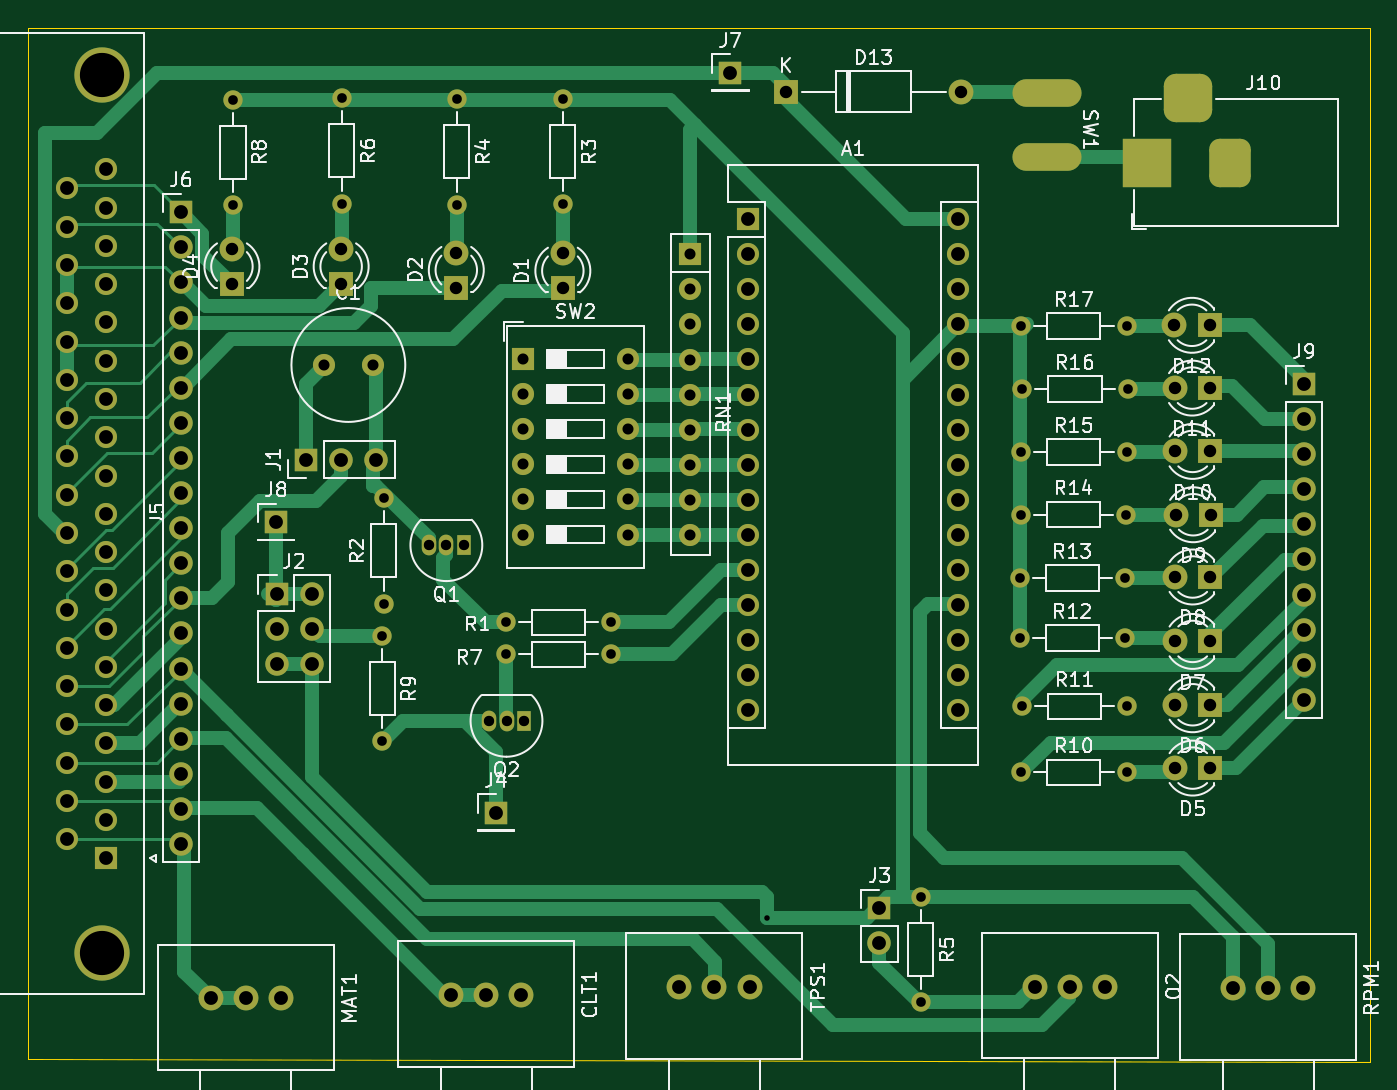
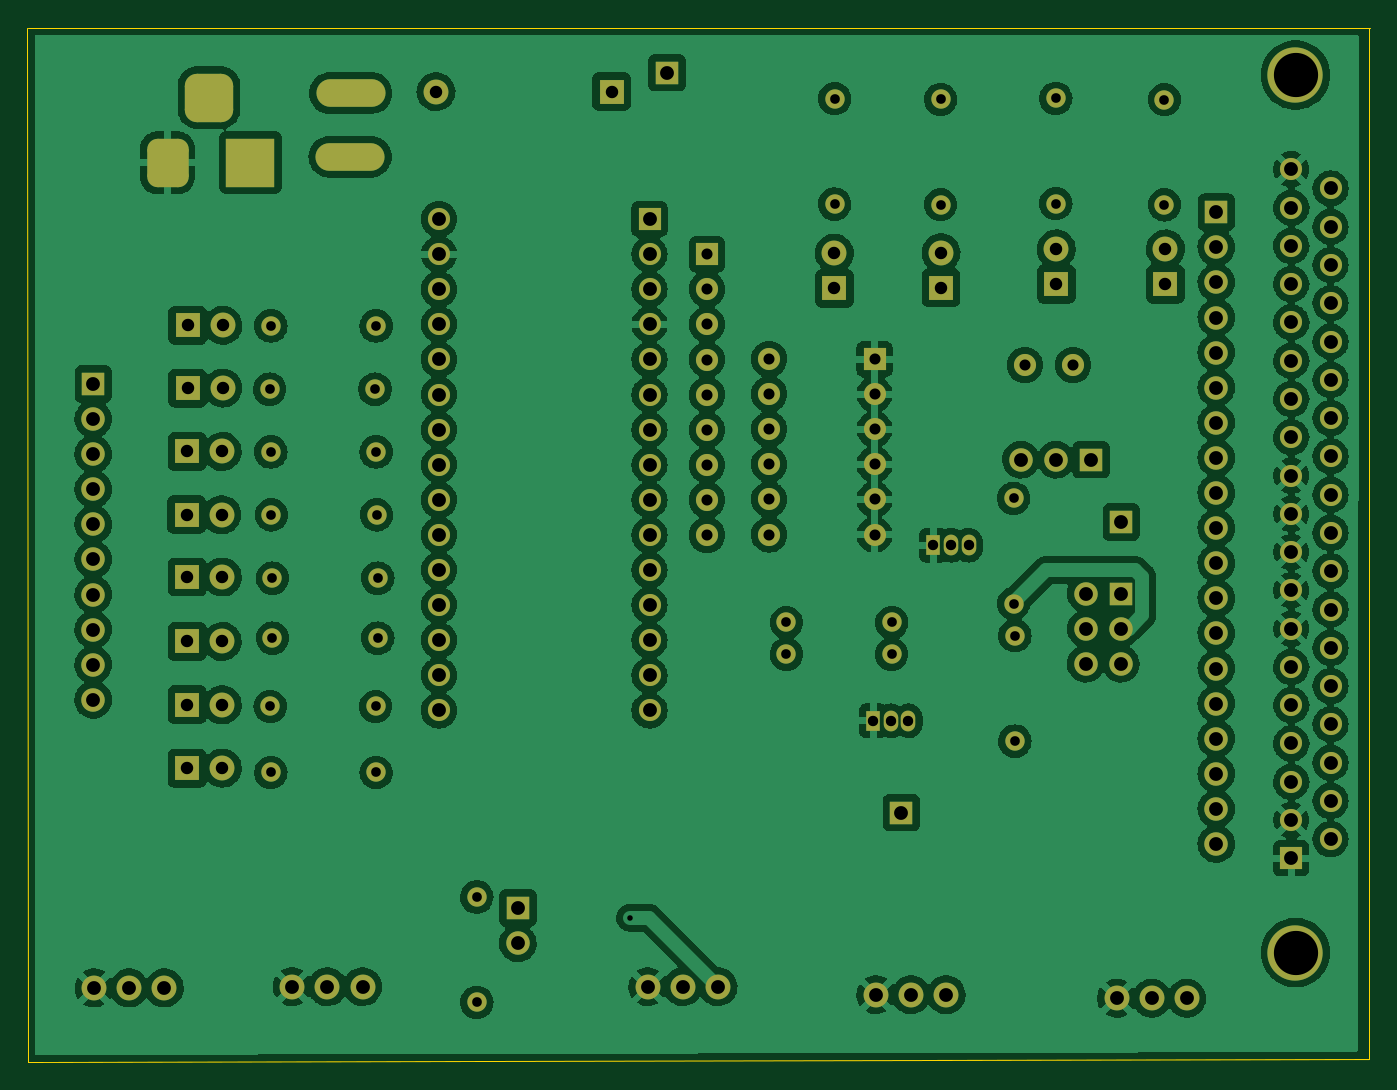
Circuit board: 11 layer files. Board 97.1 x 74.9 mm.
- bottom_copper: ArduinoJimStim-B_Cu.gbr (514132 bytes)
- bottom_mask: ArduinoJimStim-B_Mask.gbr (9032 bytes)
- paste: ArduinoJimStim-B_Paste.gbr (476 bytes)
- bottom_silk: ArduinoJimStim-B_Silkscreen.gbr (477 bytes)
- outline: ArduinoJimStim-Edge_Cuts.gbr (717 bytes)
- top_copper: ArduinoJimStim-F_Cu.gbr (35066 bytes)
- top_mask: ArduinoJimStim-F_Mask.gbr (9032 bytes)
- paste: ArduinoJimStim-F_Paste.gbr (476 bytes)
- top_silk: ArduinoJimStim-F_Silkscreen.gbr (64553 bytes)
- drill: ArduinoJimStim-NPTH.drl (289 bytes)
- drill: ArduinoJimStim-PTH.drl (4967 bytes)

=== bottom_copper: ArduinoJimStim-B_Cu.gbr (514132 bytes, source omitted) ===
=== bottom_mask: ArduinoJimStim-B_Mask.gbr (9032 bytes, source omitted) ===
=== paste: ArduinoJimStim-B_Paste.gbr ===
%TF.GenerationSoftware,KiCad,Pcbnew,(6.0.2)*%
%TF.CreationDate,2022-06-27T11:40:54+12:00*%
%TF.ProjectId,ArduinoJimStim,41726475-696e-46f4-9a69-6d5374696d2e,rev?*%
%TF.SameCoordinates,Original*%
%TF.FileFunction,Paste,Bot*%
%TF.FilePolarity,Positive*%
%FSLAX46Y46*%
G04 Gerber Fmt 4.6, Leading zero omitted, Abs format (unit mm)*
G04 Created by KiCad (PCBNEW (6.0.2)) date 2022-06-27 11:40:54*
%MOMM*%
%LPD*%
G01*
G04 APERTURE LIST*
G04 APERTURE END LIST*
M02*

=== bottom_silk: ArduinoJimStim-B_Silkscreen.gbr ===
%TF.GenerationSoftware,KiCad,Pcbnew,(6.0.2)*%
%TF.CreationDate,2022-06-27T11:40:54+12:00*%
%TF.ProjectId,ArduinoJimStim,41726475-696e-46f4-9a69-6d5374696d2e,rev?*%
%TF.SameCoordinates,Original*%
%TF.FileFunction,Legend,Bot*%
%TF.FilePolarity,Positive*%
%FSLAX46Y46*%
G04 Gerber Fmt 4.6, Leading zero omitted, Abs format (unit mm)*
G04 Created by KiCad (PCBNEW (6.0.2)) date 2022-06-27 11:40:54*
%MOMM*%
%LPD*%
G01*
G04 APERTURE LIST*
G04 APERTURE END LIST*
M02*

=== outline: ArduinoJimStim-Edge_Cuts.gbr ===
%TF.GenerationSoftware,KiCad,Pcbnew,(6.0.2)*%
%TF.CreationDate,2022-06-27T11:40:54+12:00*%
%TF.ProjectId,ArduinoJimStim,41726475-696e-46f4-9a69-6d5374696d2e,rev?*%
%TF.SameCoordinates,Original*%
%TF.FileFunction,Profile,NP*%
%FSLAX46Y46*%
G04 Gerber Fmt 4.6, Leading zero omitted, Abs format (unit mm)*
G04 Created by KiCad (PCBNEW (6.0.2)) date 2022-06-27 11:40:54*
%MOMM*%
%LPD*%
G01*
G04 APERTURE LIST*
%TA.AperFunction,Profile*%
%ADD10C,0.100000*%
%TD*%
G04 APERTURE END LIST*
D10*
X98602000Y-50831000D02*
X195706000Y-50845000D01*
X195725000Y-50836000D02*
X195713000Y-125680000D01*
X98624000Y-125412000D02*
X98624000Y-50808000D01*
X195713000Y-125691000D02*
X98626000Y-125408000D01*
M02*

=== top_copper: ArduinoJimStim-F_Cu.gbr (35066 bytes, source omitted) ===
=== top_mask: ArduinoJimStim-F_Mask.gbr (9032 bytes, source omitted) ===
=== paste: ArduinoJimStim-F_Paste.gbr ===
%TF.GenerationSoftware,KiCad,Pcbnew,(6.0.2)*%
%TF.CreationDate,2022-06-27T11:40:54+12:00*%
%TF.ProjectId,ArduinoJimStim,41726475-696e-46f4-9a69-6d5374696d2e,rev?*%
%TF.SameCoordinates,Original*%
%TF.FileFunction,Paste,Top*%
%TF.FilePolarity,Positive*%
%FSLAX46Y46*%
G04 Gerber Fmt 4.6, Leading zero omitted, Abs format (unit mm)*
G04 Created by KiCad (PCBNEW (6.0.2)) date 2022-06-27 11:40:54*
%MOMM*%
%LPD*%
G01*
G04 APERTURE LIST*
G04 APERTURE END LIST*
M02*

=== top_silk: ArduinoJimStim-F_Silkscreen.gbr (64553 bytes, source omitted) ===
=== drill: ArduinoJimStim-NPTH.drl ===
M48
; DRILL file {KiCad (6.0.2)} date Mon Jun 27 11:40:46 2022
; FORMAT={-:-/ absolute / metric / decimal}
; #@! TF.CreationDate,2022-06-27T11:40:46+12:00
; #@! TF.GenerationSoftware,Kicad,Pcbnew,(6.0.2)
; #@! TF.FileFunction,NonPlated,1,2,NPTH
FMAT,2
METRIC
%
G90
G05
T0
M30

=== drill: ArduinoJimStim-PTH.drl ===
M48
; DRILL file {KiCad (6.0.2)} date Mon Jun 27 11:40:46 2022
; FORMAT={-:-/ absolute / metric / decimal}
; #@! TF.CreationDate,2022-06-27T11:40:46+12:00
; #@! TF.GenerationSoftware,Kicad,Pcbnew,(6.0.2)
; #@! TF.FileFunction,Plated,1,2,PTH
FMAT,2
METRIC
; #@! TA.AperFunction,Plated,PTH,ViaDrill
T1C0.400
; #@! TA.AperFunction,Plated,PTH,ComponentDrill
T2C0.700
; #@! TA.AperFunction,Plated,PTH,ComponentDrill
T3C0.750
; #@! TA.AperFunction,Plated,PTH,ComponentDrill
T4C0.800
; #@! TA.AperFunction,Plated,PTH,ComponentDrill
T5C0.900
; #@! TA.AperFunction,Plated,PTH,ComponentDrill
T6C1.000
; #@! TA.AperFunction,Plated,PTH,ComponentDrill
T7C1.100
; #@! TA.AperFunction,Plated,PTH,ComponentDrill
T8C3.200
%
G90
G05
T1
X152.109Y-115.215
T2
X113.448Y-56.011
X113.448Y-63.631
X121.315Y-55.922
X121.315Y-63.542
X124.269Y-94.811
X124.269Y-102.431
X124.359Y-84.865
X124.359Y-92.486
X129.645Y-55.994
X129.645Y-63.614
X133.184Y-93.855
X133.194Y-96.153
X137.313Y-55.951
X137.313Y-63.572
X140.804Y-93.855
X140.814Y-96.153
X163.214Y-113.72
X163.214Y-121.34
X170.378Y-90.641
X170.378Y-94.985
X170.457Y-86.058
X170.497Y-72.389
X170.497Y-81.515
X170.497Y-104.709
X170.537Y-99.927
X170.577Y-76.972
X177.998Y-90.641
X177.998Y-94.985
X178.077Y-86.058
X178.117Y-72.389
X178.117Y-81.515
X178.117Y-104.709
X178.157Y-99.927
X178.197Y-76.972
T3
X127.627Y-88.259
X128.897Y-88.259
X130.167Y-88.259
X131.979Y-100.969
X133.249Y-100.969
X134.519Y-100.969
T4
X120.054Y-75.22
X123.554Y-75.22
X134.43Y-74.789
X134.43Y-77.329
X134.43Y-79.869
X134.43Y-82.409
X134.43Y-84.949
X134.43Y-87.489
X142.05Y-74.789
X142.05Y-77.329
X142.05Y-79.869
X142.05Y-82.409
X142.05Y-84.949
X142.05Y-87.489
X146.553Y-67.21
X146.553Y-69.75
X146.553Y-72.29
X146.553Y-74.83
X146.553Y-77.37
X146.553Y-79.91
X146.553Y-82.45
X146.553Y-84.99
X146.553Y-87.53
T5
X113.38Y-66.823
X113.38Y-69.364
X121.284Y-66.823
X121.284Y-69.364
X129.616Y-67.081
X129.616Y-69.621
X137.326Y-67.136
X137.326Y-69.676
X153.461Y-55.433
X166.161Y-55.433
X181.584Y-72.349
X181.595Y-76.892
X181.635Y-81.475
X181.635Y-90.562
X181.635Y-95.225
X181.635Y-99.808
X181.635Y-104.391
X181.675Y-86.058
X184.124Y-72.349
X184.135Y-76.892
X184.175Y-81.475
X184.175Y-90.562
X184.175Y-95.225
X184.175Y-99.808
X184.175Y-104.391
X184.215Y-86.058
T6
X101.425Y-62.445
X101.425Y-65.215
X101.425Y-67.985
X101.425Y-70.755
X101.425Y-73.525
X101.425Y-76.295
X101.425Y-79.065
X101.425Y-81.835
X101.425Y-84.605
X101.425Y-87.375
X101.425Y-90.145
X101.425Y-92.915
X101.425Y-95.685
X101.425Y-98.455
X101.425Y-101.225
X101.425Y-103.995
X101.425Y-106.765
X101.425Y-109.535
X104.265Y-61.06
X104.265Y-63.83
X104.265Y-66.6
X104.265Y-69.37
X104.265Y-72.14
X104.265Y-74.91
X104.265Y-77.68
X104.265Y-80.45
X104.265Y-83.22
X104.265Y-85.99
X104.265Y-88.76
X104.265Y-91.53
X104.265Y-94.3
X104.265Y-97.07
X104.265Y-99.84
X104.265Y-102.61
X104.265Y-105.38
X104.265Y-108.15
X104.265Y-110.92
X109.695Y-64.168
X109.695Y-66.708
X109.695Y-69.248
X109.695Y-71.788
X109.695Y-74.328
X109.695Y-76.868
X109.695Y-79.408
X109.695Y-81.948
X109.695Y-84.488
X109.695Y-87.028
X109.695Y-89.568
X109.695Y-92.108
X109.695Y-94.648
X109.695Y-97.188
X109.695Y-99.728
X109.695Y-102.268
X109.695Y-104.808
X109.695Y-107.348
X109.695Y-109.888
X111.833Y-121.05
X114.373Y-121.05
X116.57Y-86.591
X116.607Y-91.757
X116.607Y-94.297
X116.607Y-96.837
X116.913Y-121.05
X118.748Y-82.074
X119.147Y-91.757
X119.147Y-94.297
X119.147Y-96.837
X121.288Y-82.074
X123.828Y-82.074
X129.245Y-120.787
X131.785Y-120.787
X132.486Y-107.609
X134.325Y-120.787
X145.756Y-120.209
X148.296Y-120.209
X149.445Y-54.07
X150.712Y-64.663
X150.712Y-67.203
X150.712Y-69.743
X150.712Y-72.283
X150.712Y-74.823
X150.712Y-77.363
X150.712Y-79.903
X150.712Y-82.443
X150.712Y-84.983
X150.712Y-87.523
X150.712Y-90.063
X150.712Y-92.603
X150.712Y-95.143
X150.712Y-97.683
X150.712Y-100.223
X150.836Y-120.209
X160.238Y-114.527
X160.238Y-117.067
X165.952Y-64.663
X165.952Y-67.203
X165.952Y-69.743
X165.952Y-72.283
X165.952Y-74.823
X165.952Y-77.363
X165.952Y-79.903
X165.952Y-82.443
X165.952Y-84.983
X165.952Y-87.523
X165.952Y-90.063
X165.952Y-92.603
X165.952Y-95.143
X165.952Y-97.683
X165.952Y-100.223
X171.476Y-120.205
X174.016Y-120.205
X176.556Y-120.205
X185.828Y-120.293
X188.368Y-120.293
X190.908Y-120.293
X190.963Y-76.595
X190.963Y-79.135
X190.963Y-81.675
X190.963Y-84.215
X190.963Y-86.755
X190.963Y-89.295
X190.963Y-91.835
X190.963Y-94.375
X190.963Y-96.915
X190.963Y-99.455
T8
X103.965Y-54.24
X103.965Y-117.74
T6
G00X179.589Y-61.574
M15
G01X179.589Y-59.574
M16
G05
G00X183.589Y-55.874
M15
G01X181.589Y-55.874
M16
G05
G00X185.589Y-61.574
M15
G01X185.589Y-59.574
M16
G05
T7
G00X173.288Y-55.536
M15
G01X171.388Y-55.536
M16
G05
G00X173.328Y-60.156
M15
G01X171.428Y-60.156
M16
G05
T0
M30

